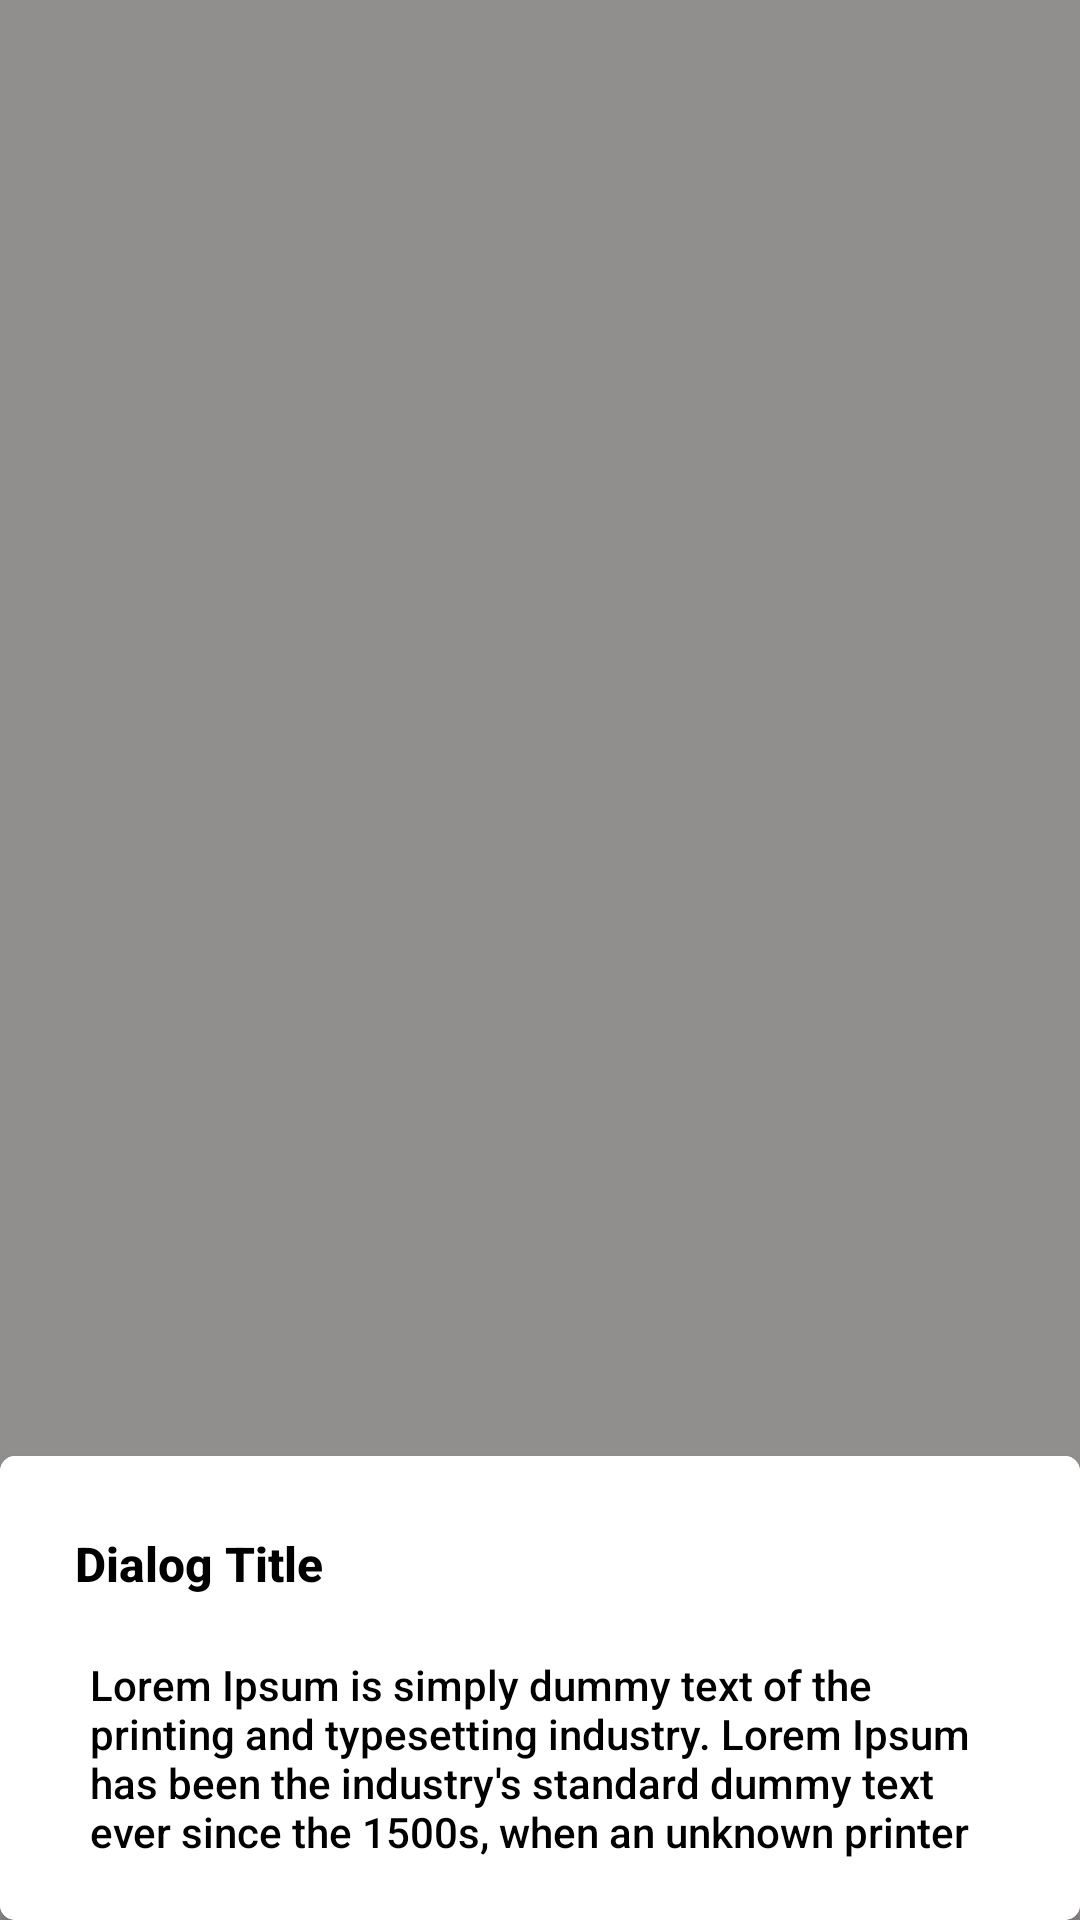

This screen was rendered from an Android layout file. Write that file and the resources it references.
<!-- AndroidManifest.xml: application theme AppTheme -->
<!-- res/layout/dialog_bottom_sheet_fragment.xml -->
<?xml version="1.0" encoding="utf-8"?>
<androidx.constraintlayout.widget.ConstraintLayout xmlns:android="http://schemas.android.com/apk/res/android"
    xmlns:app="http://schemas.android.com/apk/res-auto"
    android:layout_width="match_parent"
    android:layout_height="match_parent"
    xmlns:tools="http://schemas.android.com/tools">

    <androidx.constraintlayout.widget.Guideline
        android:id="@+id/guidelineStart"
        android:layout_width="wrap_content"
        android:layout_height="wrap_content"
        android:orientation="vertical"
        app:layout_constraintGuide_begin="@dimen/size_20" />

    <androidx.constraintlayout.widget.Guideline
        android:id="@+id/guidelineEnd"
        android:layout_width="wrap_content"
        android:layout_height="wrap_content"
        android:orientation="vertical"
        app:layout_constraintGuide_end="@dimen/size_20" />

    <androidx.constraintlayout.widget.Guideline
        android:id="@+id/guidelineTop"
        android:layout_width="wrap_content"
        android:layout_height="wrap_content"
        android:orientation="horizontal"
        app:layout_constraintGuide_begin="@dimen/size_20" />

    <androidx.constraintlayout.widget.Guideline
        android:id="@+id/guidelineBottom"
        android:layout_width="wrap_content"
        android:layout_height="wrap_content"
        android:orientation="horizontal"
        app:layout_constraintGuide_end="@dimen/size_20" />

    <androidx.cardview.widget.CardView
        android:id="@+id/cardViewLayout"
        android:layout_width="0dp"
        android:layout_height="wrap_content"
        android:elevation="5dp"
        android:minWidth="250dp"
        app:cardCornerRadius="@dimen/bottom_sheet_card_corner_radius"
        app:layout_constraintBottom_toBottomOf="parent"
        app:layout_constraintEnd_toEndOf="parent"
        app:layout_constraintStart_toStartOf="parent">

        <androidx.constraintlayout.widget.ConstraintLayout
            android:layout_width="match_parent"
            android:layout_height="wrap_content"
            android:background="@color/white"
            app:layout_constraintBottom_toBottomOf="parent"
            app:layout_constraintTop_toTopOf="parent"
            app:layout_constraintVertical_bias="0.26">

            <androidx.constraintlayout.widget.Guideline
                android:id="@+id/innerGuidelineStart"
                android:layout_width="wrap_content"
                android:layout_height="wrap_content"
                android:orientation="vertical"
                app:layout_constraintGuide_begin="@dimen/size_20" />

            <androidx.constraintlayout.widget.Guideline
                android:id="@+id/innerGuidelineEnd"
                android:layout_width="wrap_content"
                android:layout_height="wrap_content"
                android:orientation="vertical"
                app:layout_constraintGuide_end="@dimen/size_20" />

            <androidx.constraintlayout.widget.Guideline
                android:id="@+id/innerGuidelineTop"
                android:layout_width="wrap_content"
                android:layout_height="wrap_content"
                android:orientation="horizontal"
                app:layout_constraintGuide_begin="@dimen/size_20" />

            <androidx.constraintlayout.widget.Guideline
                android:id="@+id/innerGuidelineBottom"
                android:layout_width="wrap_content"
                android:layout_height="wrap_content"
                android:orientation="horizontal"
                app:layout_constraintGuide_end="@dimen/size_20" />

            <com.google.android.material.textview.MaterialTextView
                android:id="@+id/tvTitle"
                style="@style/TitleTextView"
                android:layout_width="0dp"
                android:layout_height="wrap_content"
                android:gravity="start"
                android:maxLines="1"
                android:text="@string/dialog_title"
                android:textColor="@color/black"
                app:layout_constraintEnd_toEndOf="@id/innerGuidelineEnd"
                app:layout_constraintStart_toStartOf="@id/innerGuidelineStart"
                app:layout_constraintTop_toBottomOf="@id/innerGuidelineTop" />

            <com.google.android.material.textview.MaterialTextView
                android:id="@+id/tvDesc"
                style="@style/DescTextView"
                android:layout_width="0dp"
                android:layout_height="wrap_content"
                android:layout_marginTop="@dimen/size_5"
                android:gravity="start"
                android:maxLines="4"
                android:textColor="@color/black"
                android:text="@string/dummy_text"
                tools:text="@tools:sample/lorem/random"
                app:layout_constraintEnd_toEndOf="@id/innerGuidelineEnd"
                app:layout_constraintStart_toStartOf="@id/innerGuidelineStart"
                app:layout_constraintTop_toBottomOf="@id/tvTitle" />

            <Space
                android:id="@+id/space"
                android:layout_width="match_parent"
                android:layout_height="@dimen/size_10"
                app:layout_constraintEnd_toEndOf="@id/innerGuidelineEnd"
                app:layout_constraintStart_toStartOf="@id/innerGuidelineStart"
                app:layout_constraintTop_toBottomOf="@id/tvDesc" />


            <com.google.android.material.button.MaterialButton
                android:id="@+id/btnOkay"
                style="@style/AppTheme.MaterialButton.RoundedCorners"
                android:layout_width="90dp"
                android:layout_height="wrap_content"
                android:text="@string/okay"
                android:visibility="gone"
                app:layout_constraintBottom_toTopOf="@id/innerGuidelineBottom"
                app:layout_constraintEnd_toEndOf="@id/innerGuidelineEnd"
                app:layout_constraintStart_toStartOf="@id/innerGuidelineStart"
                app:layout_constraintTop_toBottomOf="@id/space" />

        </androidx.constraintlayout.widget.ConstraintLayout>

    </androidx.cardview.widget.CardView>

</androidx.constraintlayout.widget.ConstraintLayout>
<!-- resources referenced by this layout -->
<resources>
  <color name="black">#000000</color>
  <color name="white">#ffffff</color>
  <dimen name="bottom_sheet_card_corner_radius">5dp</dimen>
  <dimen name="size_10">10dp</dimen>
  <dimen name="size_20">20dp</dimen>
  <dimen name="size_5">5dp</dimen>
  <string name="dialog_title">Dialog Title</string>
  <string name="dummy_text">Lorem Ipsum is simply dummy text of the printing and typesetting industry. Lorem Ipsum has been the industry\'s standard dummy text ever since the 1500s, when an unknown printer took a galley of type and scrambled it to make a type specimen book. </string>
  <string name="okay">Okay</string>
  <style name="AppTheme.MaterialButton.RoundedCorners">
          <item name="fontFamily">sans-serif-medium</item>
          <item name="cornerRadius">@dimen/button_corner_radius</item>
          <item name="android:textColor">@color/white</item>
          <item name="android:minWidth">80dp</item>
          <item name="android:gravity">center_horizontal</item>
          <item name="android:textAllCaps">false</item>
          <item name="android:textSize">@dimen/text_size_medium</item>
          <item name="android:padding">10dp</item>
      </style>
  <style name="DescTextView">
          <item name="android:textColor">@color/white</item>
          <item name="fontFamily">sans-serif-medium</item>
          <item name="android:textSize">@dimen/text_size_medium</item>
          <item name="android:textStyle">normal</item>
          <item name="android:padding">10dp</item>
      </style>
  <style name="TitleTextView">
          <item name="android:textColor">@color/white</item>
          <item name="fontFamily">sans-serif-medium</item>
          <item name="android:textSize">@dimen/text_size_large</item>
          <item name="android:textStyle">bold</item>
          <item name="android:padding">@dimen/size_5</item>
      </style>
  <style name="AppTheme" parent="@style/Theme.MaterialComponents.Light.DarkActionBar">
          
          <item name="colorPrimary">@color/colorPrimary</item>
          <item name="colorPrimaryDark">@color/colorPrimaryDark</item>
          <item name="colorAccent">@color/colorAccent</item>
          <item name="colorOnSecondary">@android:color/white</item>
          <item name="colorPrimaryVariant">@color/colorPrimaryVariant</item>
          <item name="colorSecondary">@color/colorSecondary</item>
          <item name="colorSecondaryVariant">@color/colorSecondaryVariant</item>
          <item name="materialButtonStyle">@style/AppTheme.MaterialButton</item>
          <item name="android:windowBackground">@color/greyMore</item>
      </style>
  <dimen name="button_corner_radius">5dp</dimen>
  <dimen name="text_size_medium">14sp</dimen>
  <dimen name="text_size_large">16sp</dimen>
  <color name="colorPrimary">#673AB7</color>
  <color name="colorPrimaryDark">#512DA8</color>
  <color name="colorAccent">#03A9F4</color>
  <color name="colorPrimaryVariant">#311B92</color>
  <color name="colorSecondary">#03A9F4</color>
  <color name="colorSecondaryVariant">#01579B</color>
  <style name="AppTheme.MaterialButton">
          <item name="backgroundTint">@color/colorPrimary</item>
      </style>
  <color name="greyMore">#918e8e</color>
</resources>
